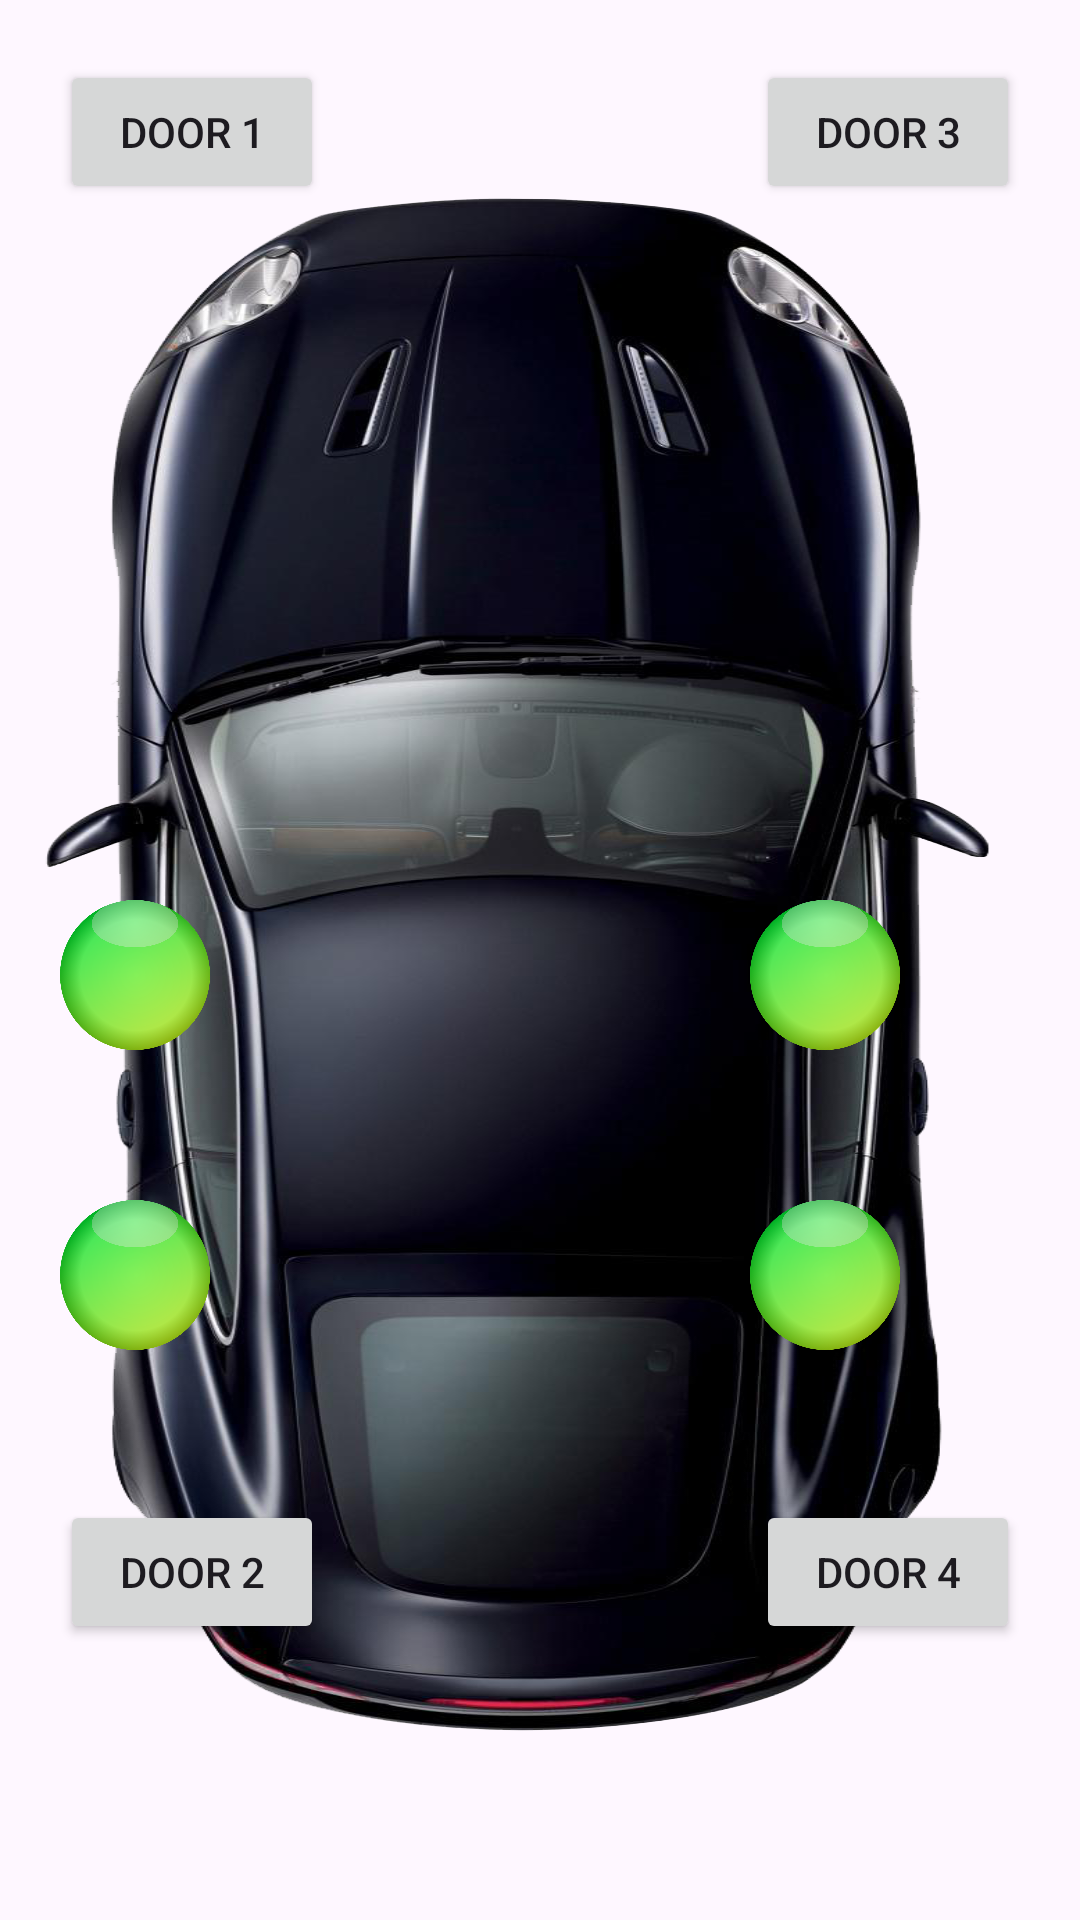

Write the Android layout XML for this screen, with the resource values it uses.
<!-- AndroidManifest.xml: application theme Theme.Autotalk -->
<!-- res/layout/fragment_car_doors.xml -->
<?xml version="1.0" encoding="utf-8"?>
<RelativeLayout xmlns:android="http://schemas.android.com/apk/res/android"
    xmlns:app="http://schemas.android.com/apk/res-auto"
    xmlns:tools="http://schemas.android.com/tools"
    android:id="@+id/frame_layout"
    android:layout_width="match_parent"
    android:layout_height="match_parent"
    tools:context=".MainActivity"
    android:background="@drawable/car"
    >
    <ImageView
        android:id="@+id/circle1"
        android:layout_width="50dp"
        android:layout_height="50dp"
        android:layout_alignParentRight="true"
        android:layout_marginRight="290dp"
        android:layout_marginTop="300dp"
        android:src="@drawable/green_circle" />

    <ImageView
        android:id="@+id/circle2"
        android:layout_width="50dp"
        android:layout_height="50dp"
        android:layout_alignParentRight="true"
        android:layout_marginRight="290dp"
        android:layout_marginTop="400dp"
        android:src="@drawable/green_circle" />

    <ImageView
        android:id="@+id/circle3"
        android:layout_width="50dp"
        android:layout_height="50dp"
        android:layout_alignParentRight="true"
        android:layout_marginRight="60dp"
        android:layout_marginTop="300dp"
        android:src="@drawable/green_circle" />

    <ImageView
        android:id="@+id/circle4"
        android:layout_width="50dp"
        android:layout_height="50dp"
        android:layout_alignParentRight="true"
        android:layout_marginRight="60dp"
        android:layout_marginTop="400dp"
        android:src="@drawable/green_circle" />


    <Button
        android:id="@+id/button1"
        android:layout_width="wrap_content"
        android:layout_height="wrap_content"
        android:layout_alignParentLeft="true"
        android:layout_marginLeft="20dp"
        android:layout_marginTop="20dp"
        android:text="Door 1" />

    <Button
        android:id="@+id/button2"
        android:layout_width="wrap_content"
        android:layout_height="wrap_content"
        android:layout_alignParentLeft="true"
        android:layout_marginLeft="20dp"
        android:layout_marginTop="500dp"
        android:text="Door 2" />

    <Button
        android:id="@+id/button3"
        android:layout_width="wrap_content"
        android:layout_height="wrap_content"
        android:layout_alignParentRight="true"
        android:layout_marginRight="20dp"
        android:layout_marginTop="20dp"
        android:text="Door 3" />

    <Button
        android:id="@+id/button4"
        android:layout_width="wrap_content"
        android:layout_height="wrap_content"
        android:layout_alignParentRight="true"
        android:layout_marginRight="20dp"
        android:layout_marginTop="500dp"
        android:text="Door 4" />

</RelativeLayout>
<!-- resources referenced by this layout -->
<resources>
  <!-- drawable car: png bitmap (drawable, 534359 bytes) -->
  <!-- drawable green_circle: png bitmap (drawable, 175471 bytes) -->
  <style name="Theme.Autotalk" parent="Base.Theme.Autotalk" />
  <style name="Base.Theme.Autotalk" parent="Theme.Material3.DayNight.NoActionBar">
          
          
      </style>
</resources>
